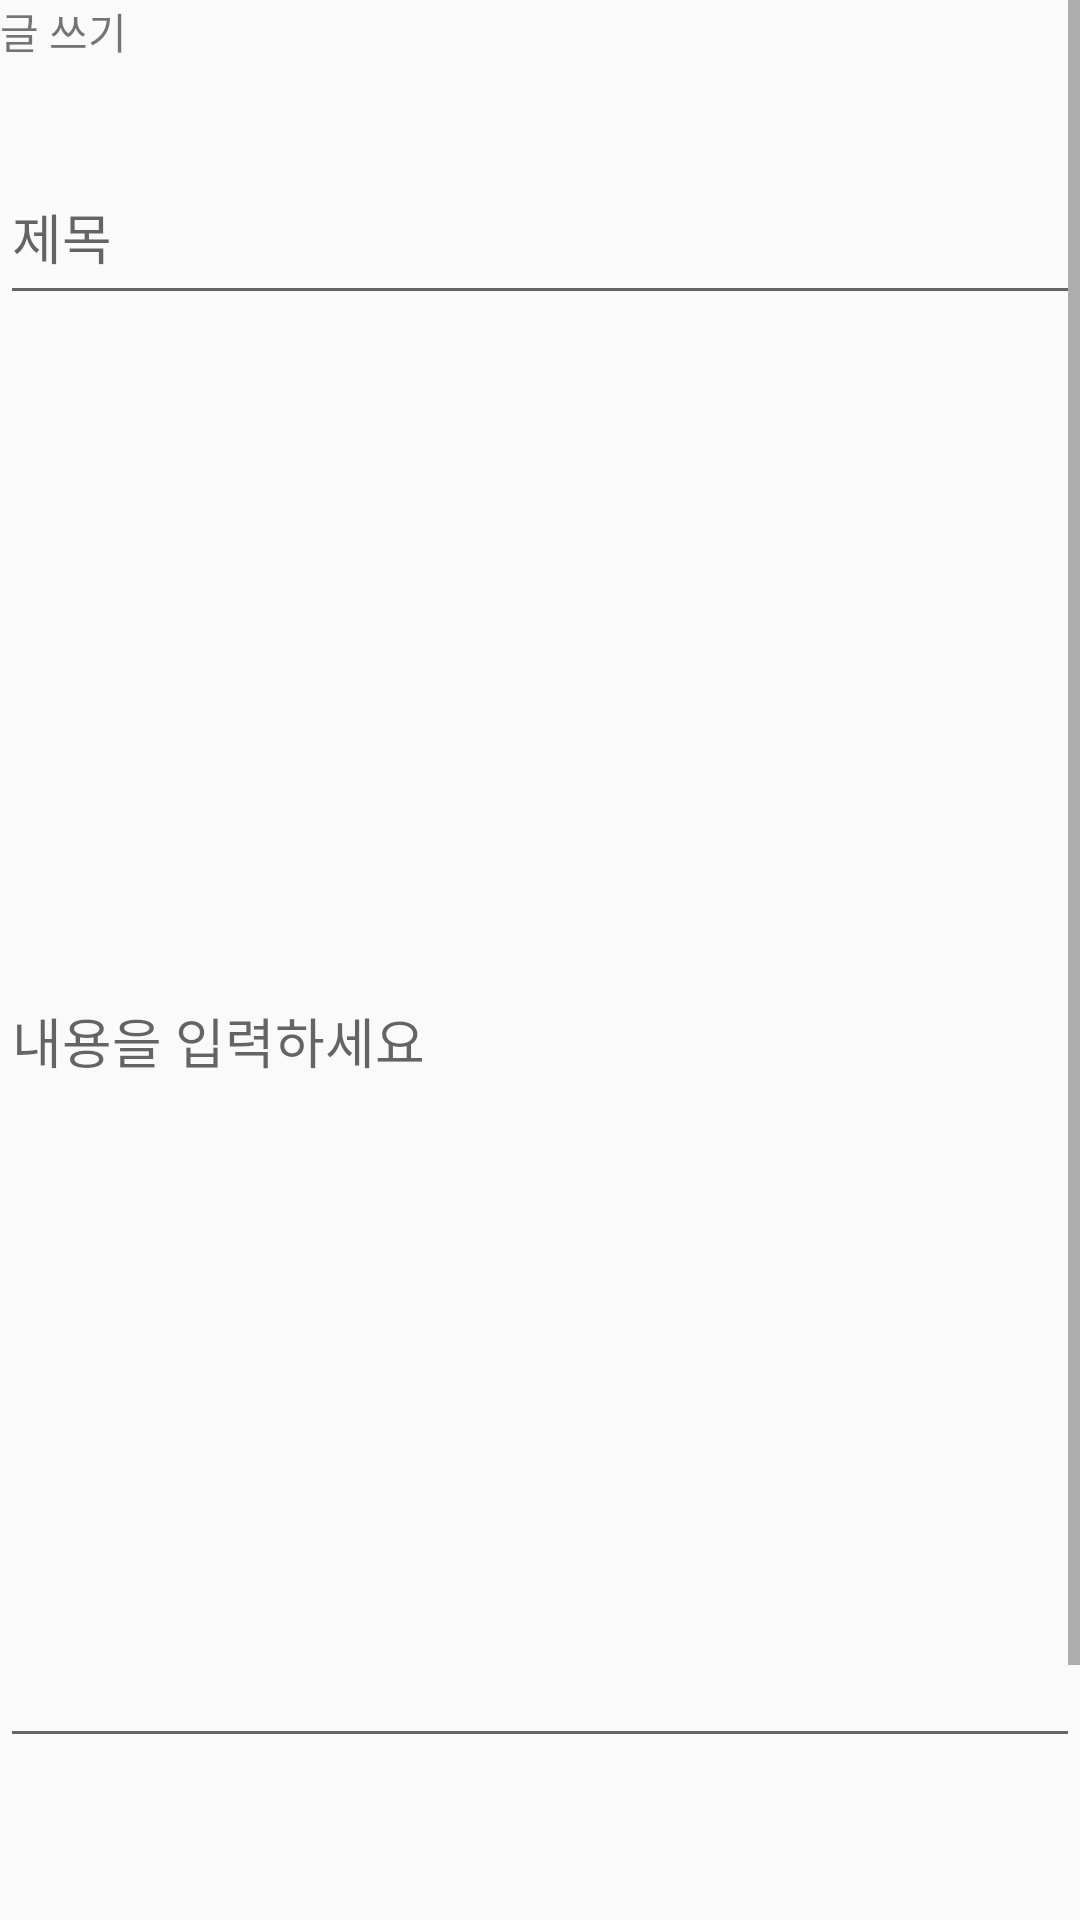

Produce the Android XML layout that renders to this screen, including the resource entries it uses.
<!-- AndroidManifest.xml: application theme Theme.MP2023TermP -->
<!-- res/layout/writing.xml -->
<?xml version="1.0" encoding="utf-8"?>
<ScrollView
    xmlns:android="http://schemas.android.com/apk/res/android"
    xmlns:app="http://schemas.android.com/apk/res-auto"
    android:layout_width="match_parent"
    android:layout_height="match_parent">
    <LinearLayout
        android:layout_width="match_parent"
        android:layout_height="match_parent">

        <LinearLayout
            android:layout_width="match_parent"
            android:layout_height="match_parent"
            android:orientation="vertical">

            <TextView
                android:id="@+id/Writing"
                android:layout_width="match_parent"
                android:layout_height="50dp"
                android:text="글 쓰기" />

            <EditText
                android:id="@+id/Title"
                android:layout_width="match_parent"
                android:layout_height="55dp"
                android:hint="제목" />

            <EditText
                android:id="@+id/content"
                android:layout_width="match_parent"
                android:layout_height="481dp"
                android:hint="내용을 입력하세요" />

            <ImageView
                android:id="@+id/imageView"
                android:layout_width="100dp"
                android:layout_height="100dp"
                android:scaleType="centerCrop" />

            <LinearLayout
                android:layout_width="match_parent"
                android:layout_height="match_parent"
                android:orientation="horizontal">

                <ImageButton
                    android:id="@+id/imageButton"
                    android:layout_width="wrap_content"
                    android:layout_height="wrap_content"
                    app:srcCompat="@android:drawable/ic_menu_camera" />

                <View
                    android:layout_width="200dp"
                    android:layout_height="wrap_content"
                    android:layout_weight="1" />

                <Button
                    android:id="@+id/Upload"
                    android:layout_width="wrap_content"
                    android:layout_height="wrap_content"
                    android:text="업로드" />
            </LinearLayout>
        </LinearLayout>
    </LinearLayout>
</ScrollView>
<!-- resources referenced by this layout -->
<resources>
  <style name="Theme.MP2023TermP" parent="Theme.AppCompat.Light">
          
          <item name="colorPrimary">@color/white</item>
          <item name="colorPrimaryVariant">@color/purple_700</item>
          <item name="colorOnPrimary">@color/black</item>
          
          <item name="colorSecondary">@color/teal_200</item>
          <item name="colorSecondaryVariant">@color/teal_700</item>
          <item name="colorOnSecondary">@color/black</item>
          
          <item name="android:statusBarColor">@color/white </item>
          <item name="android:windowLightStatusBar" tools:targetApi="m">true</item>
          
      </style>
  <!-- not gathered from this repository: default colours our renderer supplied (Android Studio template values) -->
  <color name="purple_700">#FF3700B3</color>
  <color name="teal_200">#FF03DAC5</color>
  <color name="teal_700">#FF018786</color>
  <color name="black">#FF000000</color>
  <color name="white">#FFFFFFFF</color>
</resources>
